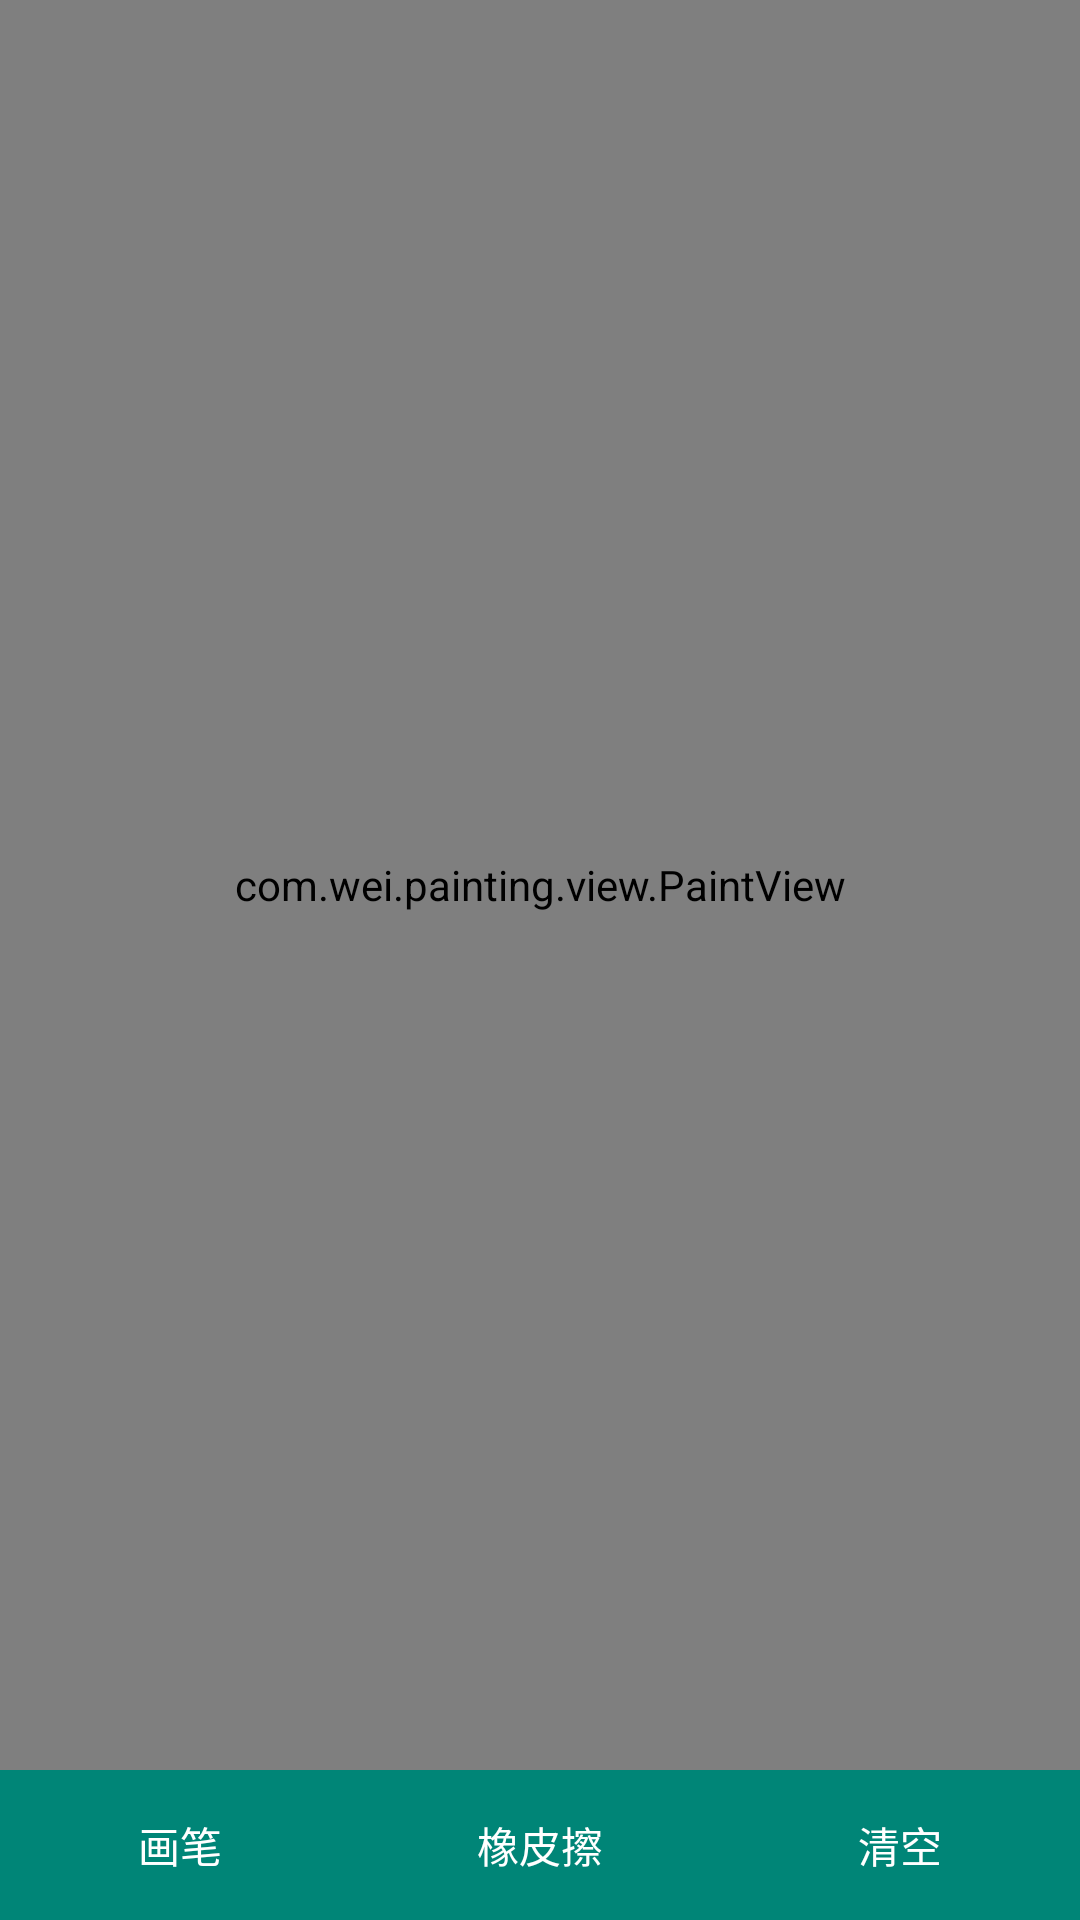

Write the Android layout XML for this screen, with the resource values it uses.
<!-- AndroidManifest.xml: application theme AppTheme -->
<!-- res/layout/activity_painting.xml -->
<?xml version="1.0" encoding="utf-8"?>
<layout xmlns:android="http://schemas.android.com/apk/res/android">

    <data>
        <variable name="owner" type="com.wei.painting.activity.PaintActivity"/>
    </data>

    <RelativeLayout
            android:layout_width="match_parent"
            android:layout_height="match_parent">

        <RadioGroup
                android:id="@+id/options_layout"
                android:layout_width="match_parent"
                android:layout_height="50dp"
                android:orientation="horizontal"
                android:layout_alignParentBottom="true">

            <RadioButton
                    style="@style/RdoBtnTheme"
                    android:onClick="@{() ->owner.setPenModel()}"
                    android:text="画笔"/>

            <RadioButton
                    style="@style/RdoBtnTheme"
                    android:onClick="@{() ->owner.setEraseModel()}"
                    android:text="橡皮擦"/>

            <RadioButton
                    style="@style/RdoBtnTheme"
                    android:onClick="@{() ->owner.clearCanvas()}"
                    android:text="清空"/>

        </RadioGroup>

        <com.wei.painting.view.PaintView
                android:id="@+id/view_paint"
                android:layout_width="match_parent"
                android:layout_height="match_parent"
                android:layout_above="@id/options_layout"/>

    </RelativeLayout>
</layout>
<!-- resources referenced by this layout -->
<resources>
  <style name="RdoBtnTheme">
          <item name="android:layout_width">0dp</item>
          <item name="android:layout_weight">1</item>
          <item name="android:layout_height">match_parent</item>
          <item name="android:layout_gravity">center_vertical</item>
          <item name="android:gravity">center</item>
          <item name="android:button">@null</item>
          <item name="android:background">@drawable/selector_paint_option</item>
          <item name="android:textColor">@android:color/white</item>
      </style>
  <style name="AppTheme" parent="Theme.AppCompat.Light.DarkActionBar">
          
          <item name="colorPrimary">@color/colorPrimary</item>
          <item name="colorPrimaryDark">@color/colorPrimaryDark</item>
          <item name="colorAccent">@color/colorAccent</item>
      </style>
  <!-- drawable selector_paint_option (drawable) -->
  <?xml version="1.0" encoding="utf-8"?>
  <selector xmlns:android="http://schemas.android.com/apk/res/android">
  
      <item android:state_checked="true" android:drawable="@color/colorPrimaryDark" />
      <item android:drawable="@color/colorPrimary" />
  
  </selector>
  <color name="colorPrimary">#008577</color>
  <color name="colorPrimaryDark">#00574B</color>
  <color name="colorAccent">#D81B60</color>
</resources>
